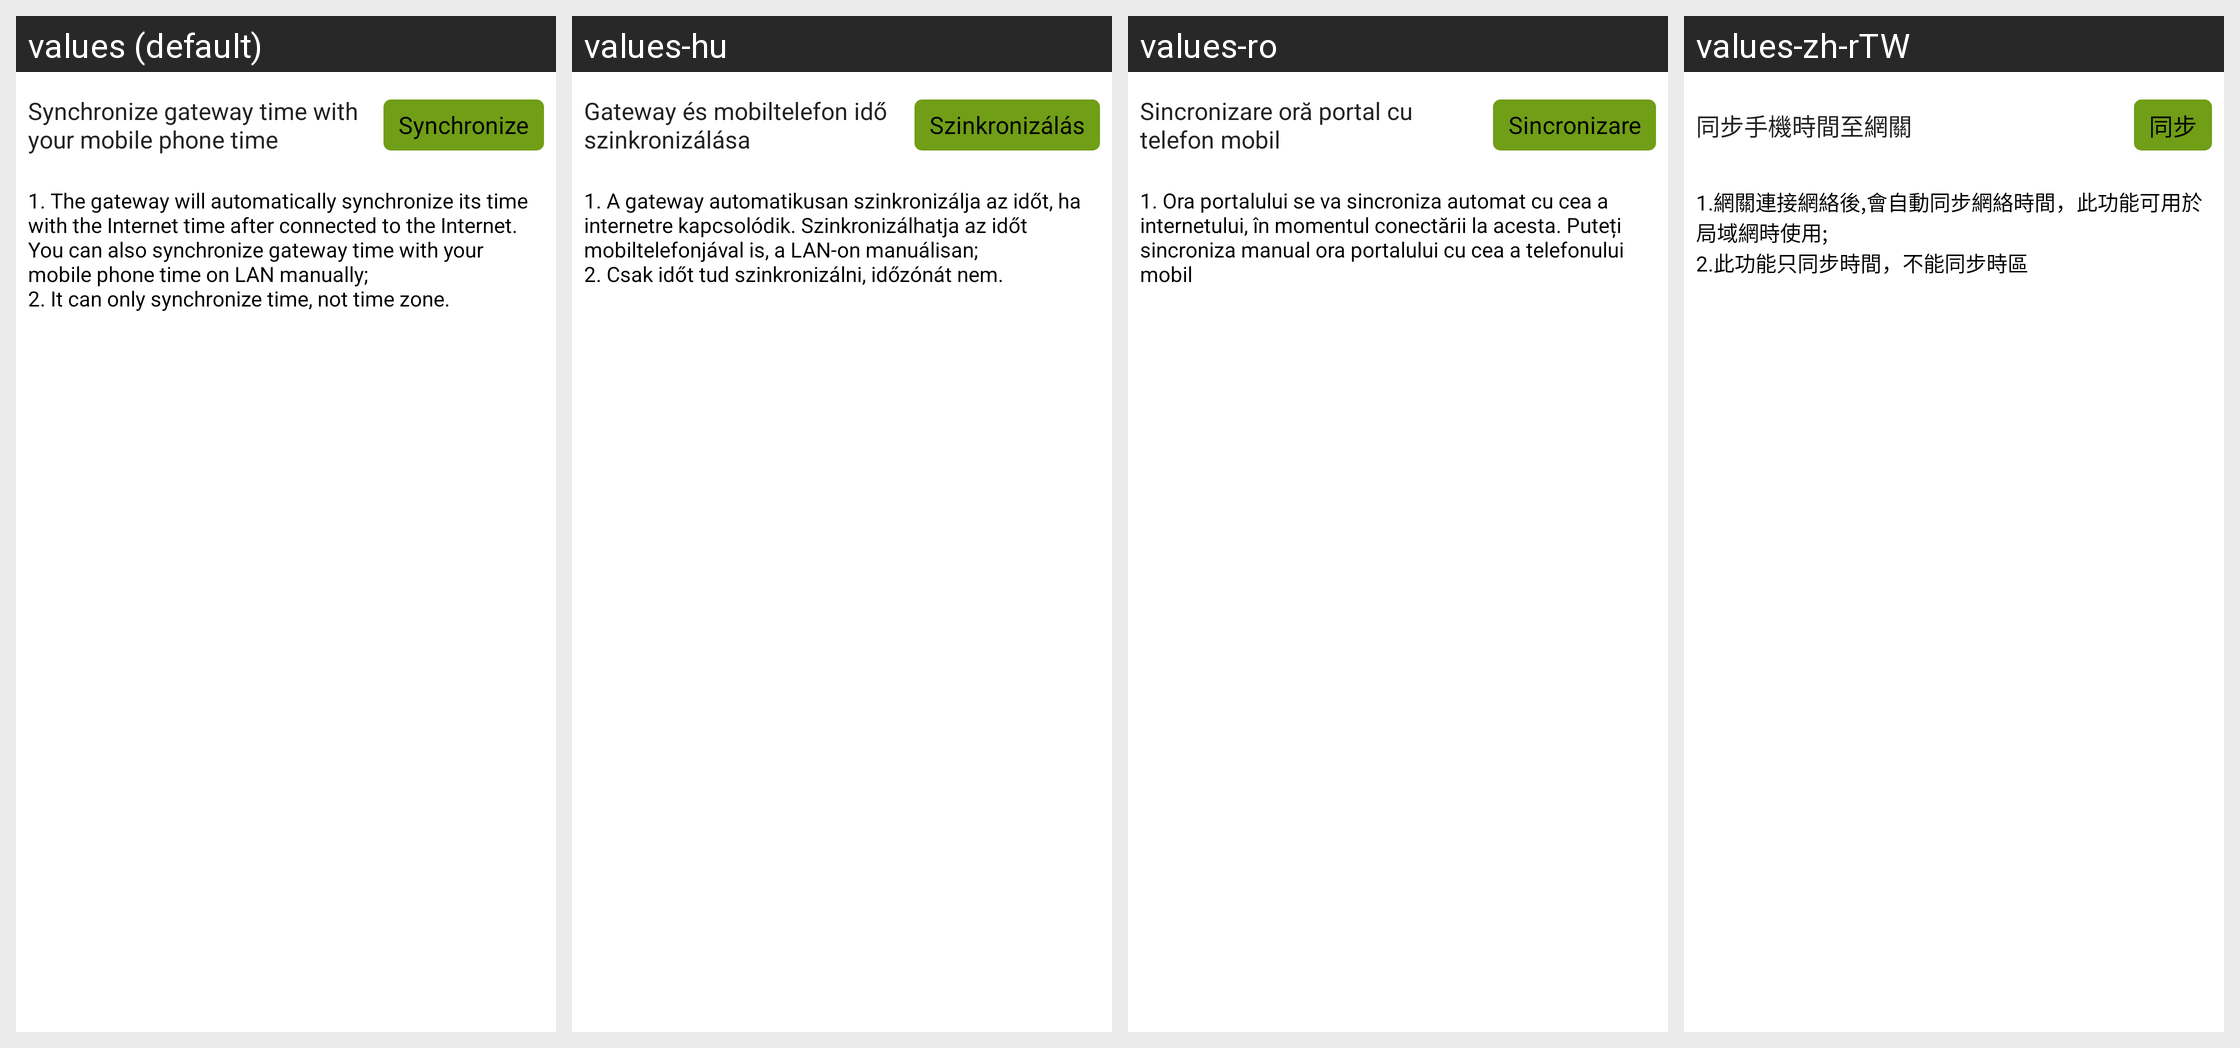

For this localized Android screen grid, give each drawn string resource with its value in every locale shown.
Android screen res/layout/high_grade_setting.xml rendered under 4 locales, left to right: values (default), values-hu, values-ro, values-zh-rTW. Device: Nexus 5 (rendered at 1080×1920; each locale shown at half size, 540×960, under a caption strip naming it); theme WLTheme.
Other locales in the repository, not shown: values-cs, values-de, values-es, values-fa, values-iw-rIL, values-ko, values-pl, values-pt, values-ru, values-tr-rTR, values-vi, values-zh-rCN.
Strings drawn on this screen, with the default value and each locale's value (text and hints the layout hard-codes, and strings that could not be matched under every locale, appear in the picture but are not listed):

control_center_synchronize_phone_time
  values: Synchronize gateway time with your mobile phone time
  values-hu: Gateway és mobiltelefon idő szinkronizálása
  values-ro: Sincronizare oră portal cu telefon mobil
  values-zh-rTW: 同步手機時間至網關

control_center_synchronize
  values: Synchronize
  values-hu: Szinkronizálás
  values-ro: Sincronizare
  values-zh-rTW: 同步

control_center_synchronize_prompt
  values: 1. The gateway will automatically synchronize its time with the Internet time after connected to the Internet. You can also synchronize gateway time with your mobile phone time on LAN manually;
      2. It can only synchronize time, not time zone.
  values-hu: 1. A gateway automatikusan szinkronizálja az időt, ha internetre kapcsolódik. Szinkronizálhatja az időt mobiltelefonjával is, a LAN-on manuálisan;
      2. Csak időt tud szinkronizálni, időzónát nem.
  values-ro: 1. Ora portalului se va sincroniza automat cu cea a internetului, în momentul conectării la acesta. Puteți sincroniza manual ora portalului cu cea a telefonului mobil
  values-zh-rTW: 1.網關連接網絡後,會自動同步網絡時間，此功能可用於局域網時使用;
      2.此功能只同步時間，不能同步時區
